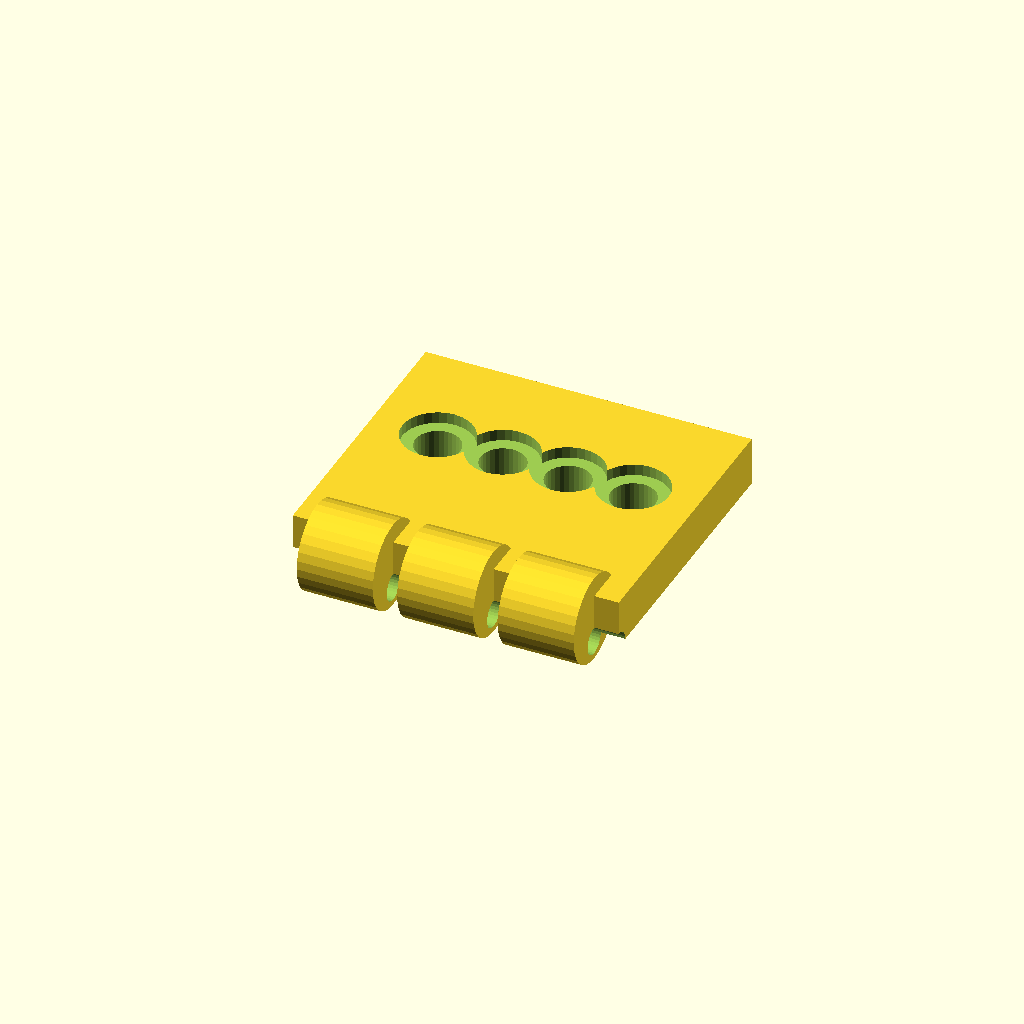
Cell 1: rendered with the file's own defaults.
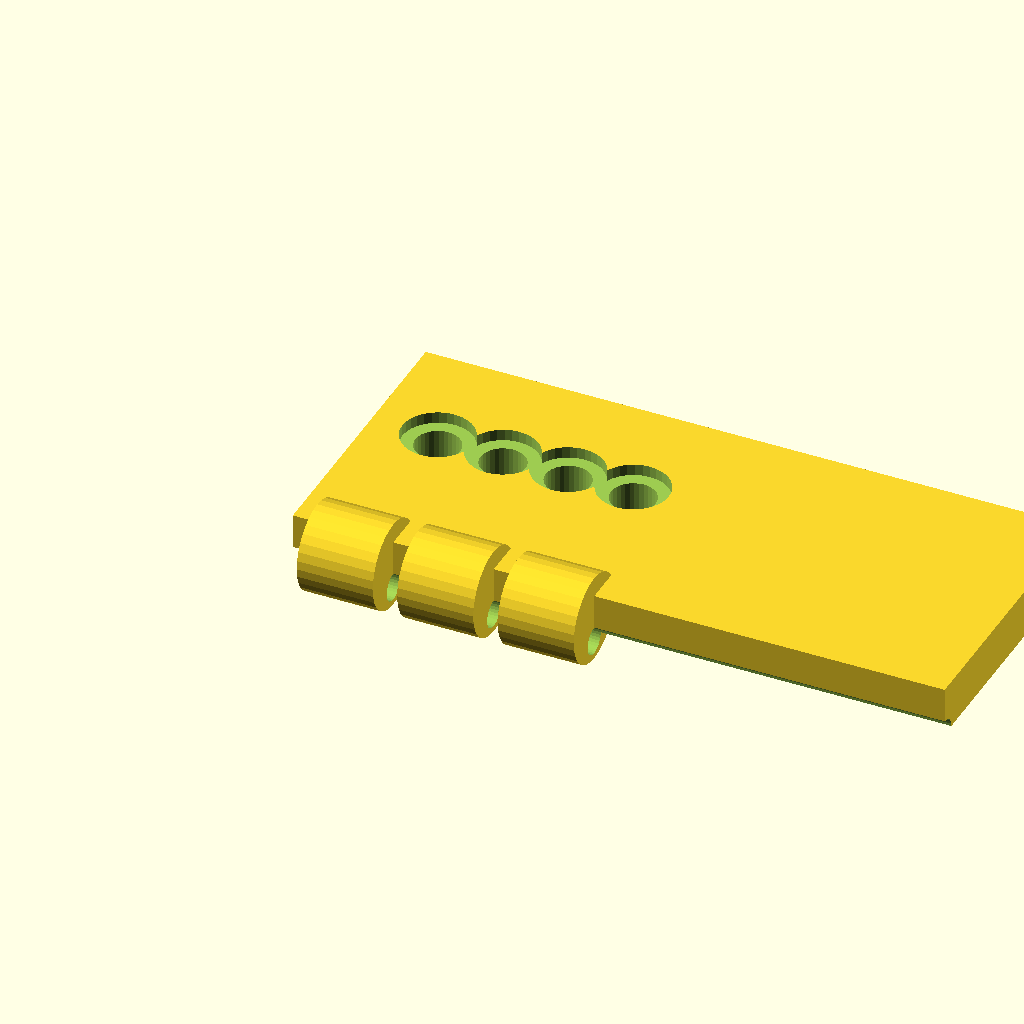
Cell 2 — plate_len set to 80, the other parameters unchanged.
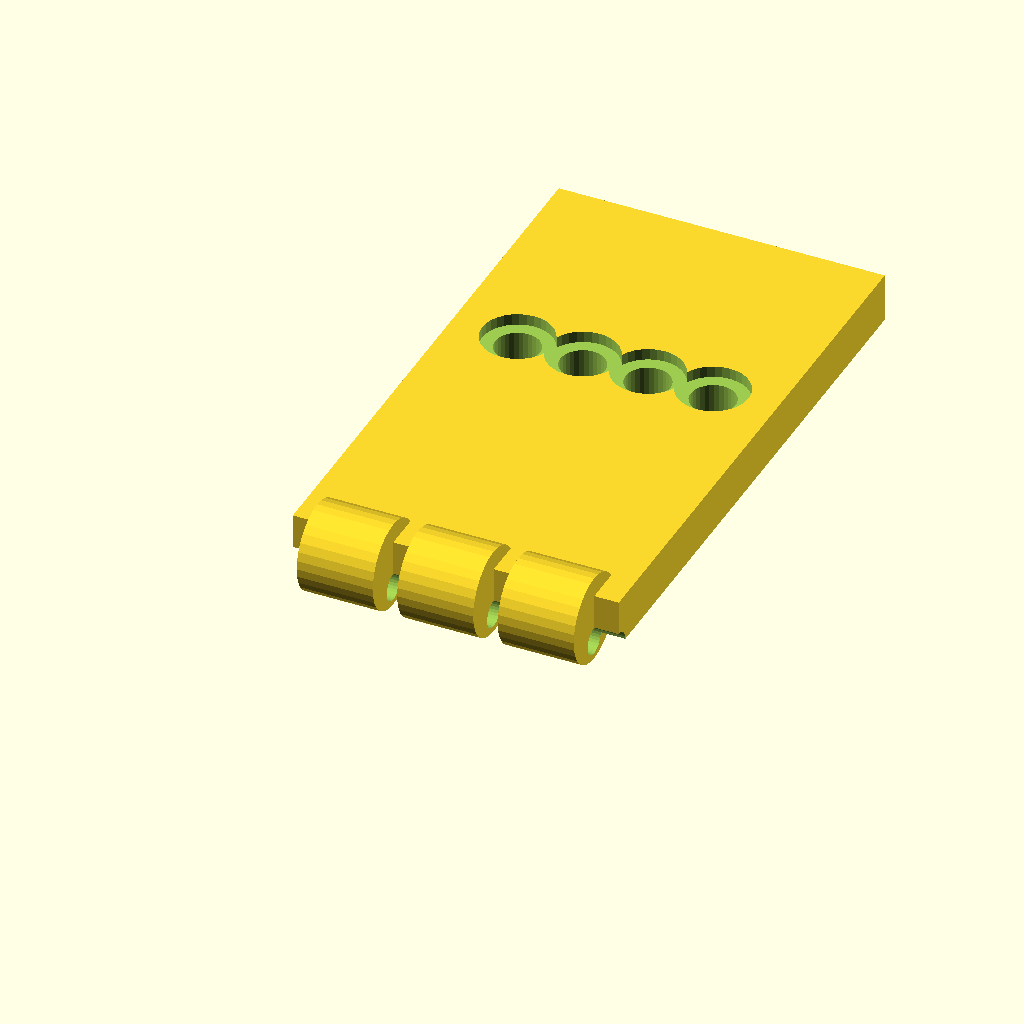
Cell 3 — plate_w set to 70, the other parameters unchanged.
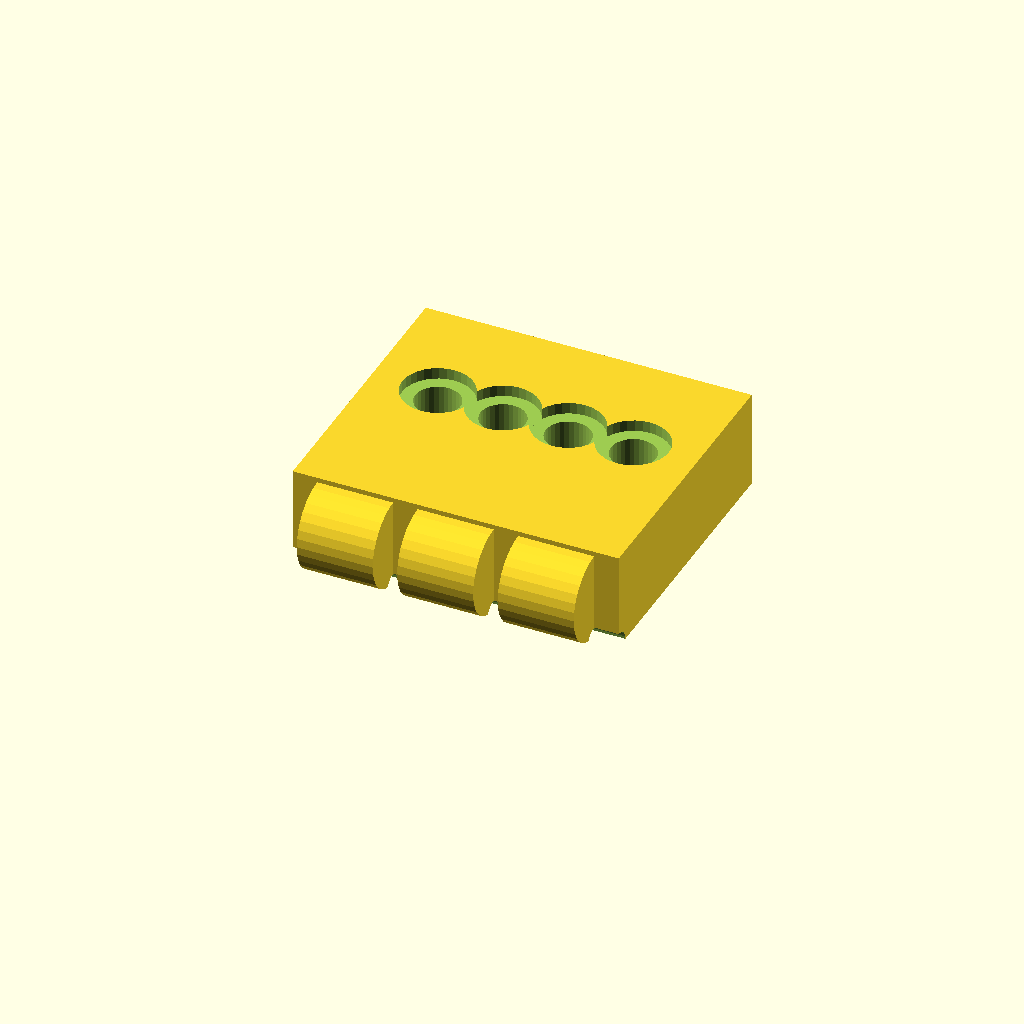
Cell 4 — plate_t set to 12, the other parameters unchanged.
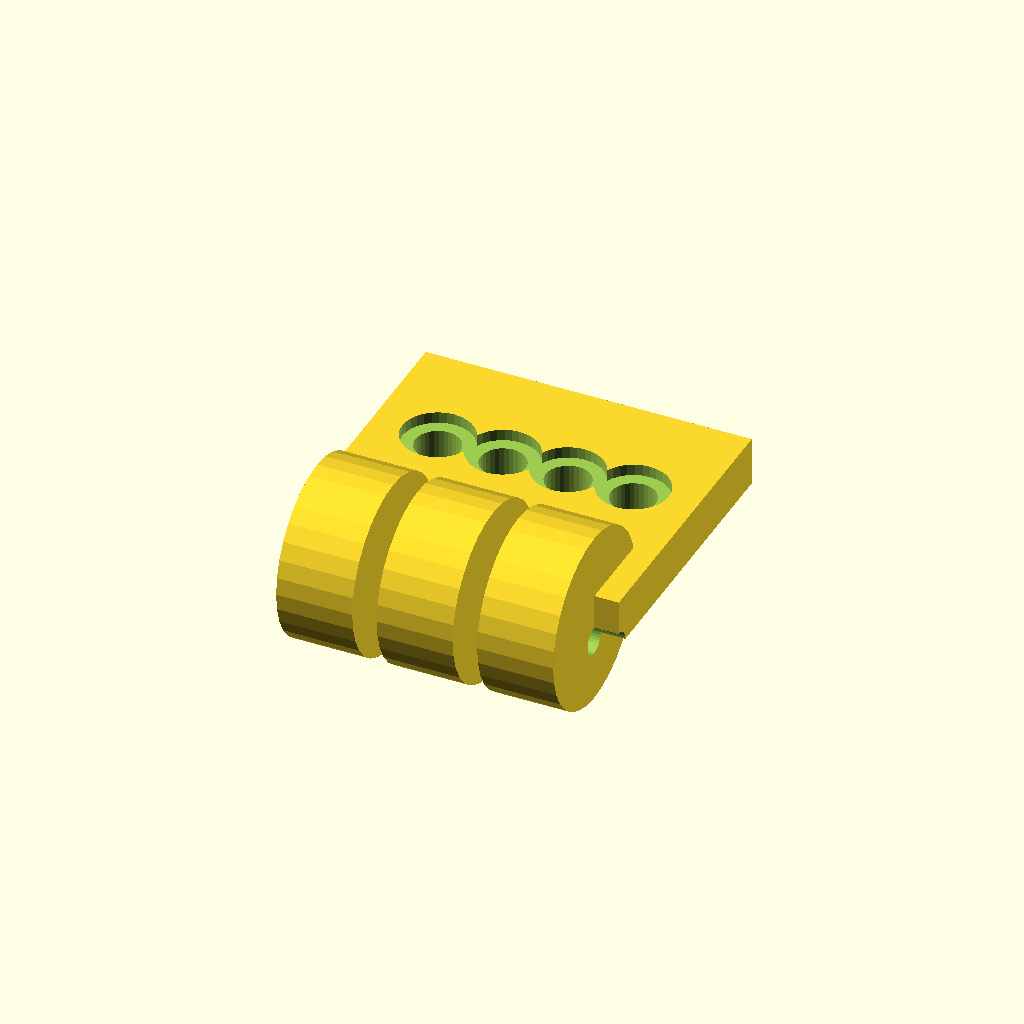
Cell 5: barrel_d = 21.6 (everything else at default).
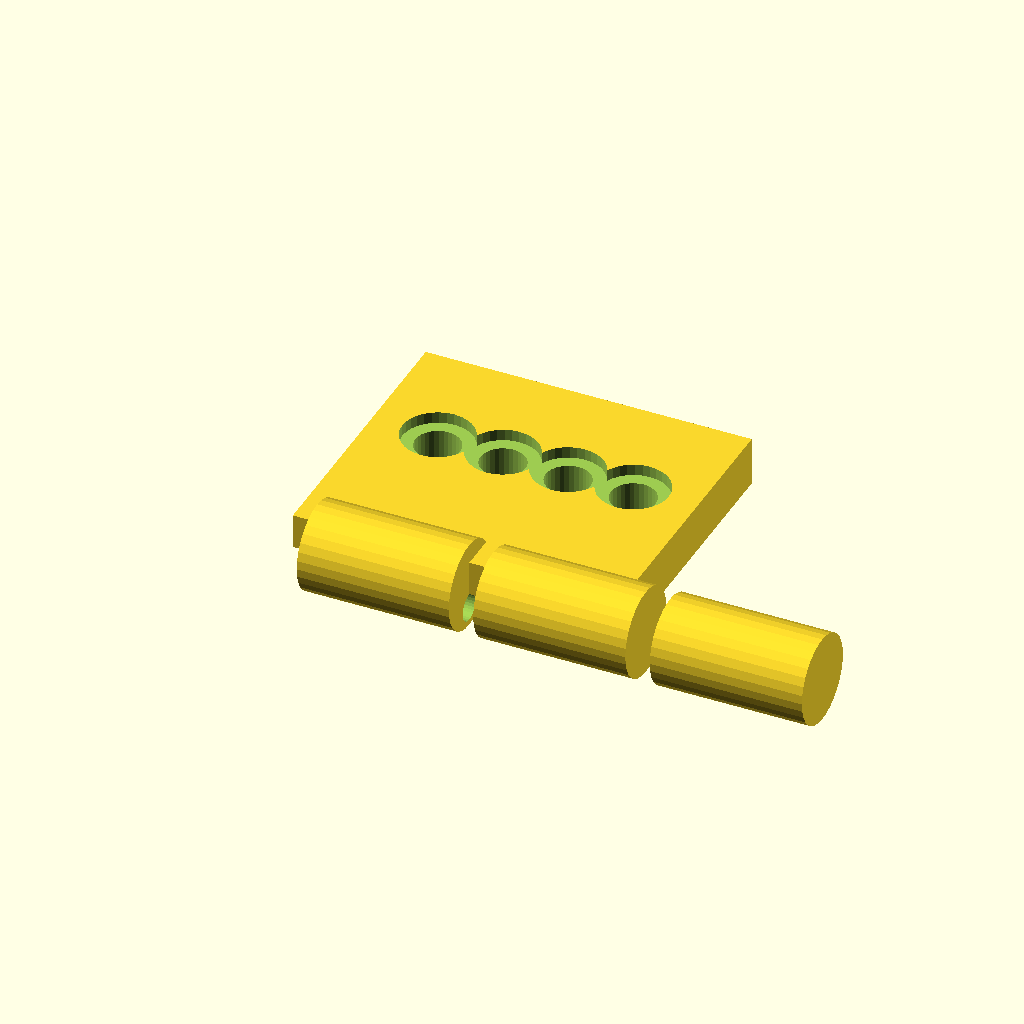
Cell 6: barrel_w = 18.66 (everything else at default).
All cells are drawn from one camera (rotation 55°, 0°, 25°, orthographic, colour scheme Cornfield), so only the parameter changes between them.
Source of the model, optional_data/data/gen2/hinges/part_0022.scad:
$fn = 32;

// ----------------------------------------------------------------------
// Hinge leaf: 40 x 40.4 x 10.8 mm
// ----------------------------------------------------------------------

// --- parameters (mm) ---
plate_len = 40;           // leaf length, X
plate_w = 35;             // leaf width, Y
plate_t = 6;              // leaf thickness
barrel_d = 10.8;          // knuckle diameter
barrel_w = 9.33;          // knuckle width
knuckle_n = 3;            // number of knuckles
pin_d = 3.46;             // pin bore
gap = 3;                  // gap between the knuckles
screw_d = 5.5;            // screw clearance
cs_d = 8.7;               // countersink diameter
cs_h = 1.4;               // countersink depth

module leaf() {
  cube([plate_len, plate_w, plate_t]);
}

module knuckles() {
  /* barrels sit on the leaf edge, the pin axis at half the leaf thickness */
  for (i = [0 : knuckle_n - 1])
    translate([gap + i * (barrel_w + gap), 0, plate_t * 0.5])
      rotate([0, 90, 0]) cylinder(h = barrel_w, d = barrel_d);
}

difference() {
  union() {
    leaf();
    knuckles();
  }
  rotate([0, 90, 0]) translate([0, 0, -1])
    cylinder(h = plate_len + 2, d = pin_d);
  translate([8, plate_w * 0.6, -1]) cylinder(h = plate_t + 2, d = screw_d);
  translate([8, plate_w * 0.6, plate_t - cs_h]) cylinder(h = cs_h + 0.5, d = cs_d);
  translate([16, plate_w * 0.6, -1]) cylinder(h = plate_t + 2, d = screw_d);
  translate([16, plate_w * 0.6, plate_t - cs_h]) cylinder(h = cs_h + 0.5, d = cs_d);
  translate([24, plate_w * 0.6, -1]) cylinder(h = plate_t + 2, d = screw_d);
  translate([24, plate_w * 0.6, plate_t - cs_h]) cylinder(h = cs_h + 0.5, d = cs_d);
  translate([32, plate_w * 0.6, -1]) cylinder(h = plate_t + 2, d = screw_d);
  translate([32, plate_w * 0.6, plate_t - cs_h]) cylinder(h = cs_h + 0.5, d = cs_d);
}
Parameter table extracted from the source (name, type, default, range or options):
plate_len: number, default 40
plate_w: number, default 35
plate_t: number, default 6
barrel_d: number, default 10.8
barrel_w: number, default 9.33
knuckle_n: number, default 3
pin_d: number, default 3.46
gap: number, default 3
screw_d: number, default 5.5
cs_d: number, default 8.7
cs_h: number, default 1.4
